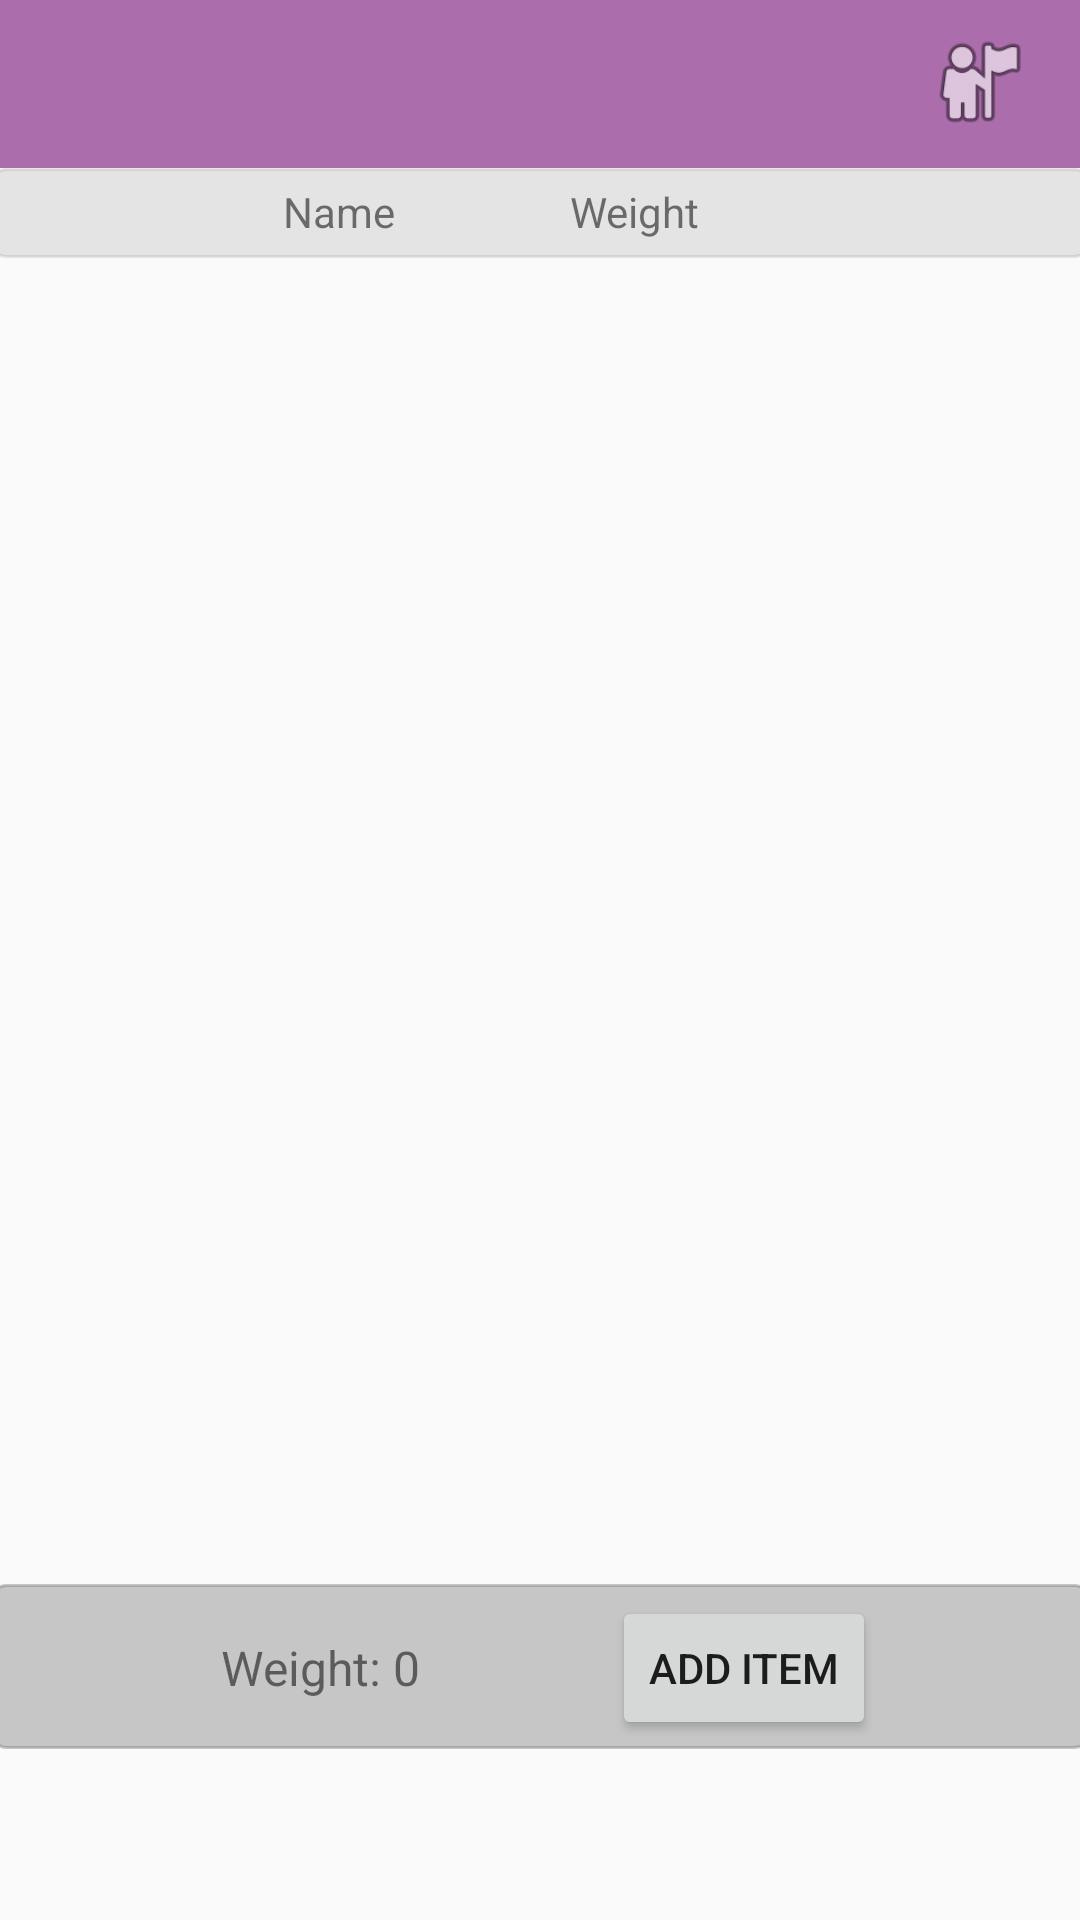

Write the Android layout XML for this screen, with the resource values it uses.
<!-- AndroidManifest.xml: application theme Theme.PlayerTool5e -->
<!-- res/layout/fragment_inventory.xml -->
<?xml version="1.0" encoding="utf-8"?>
<androidx.drawerlayout.widget.DrawerLayout xmlns:android="http://schemas.android.com/apk/res/android"

    xmlns:app="http://schemas.android.com/apk/res-auto"
    xmlns:tools="http://schemas.android.com/tools"
    android:id="@+id/my_drawer_layout"
    android:layout_width="match_parent"

    android:layout_height="match_parent"
    tools:context=".UI.Inventory.InventoryFragment"
    tools:ignore="HardcodedText">


    <androidx.constraintlayout.widget.ConstraintLayout
        android:layout_width="match_parent"
        android:layout_height="match_parent"
        android:layout_marginBottom="?android:attr/actionBarSize"
        android:id="@+id/inventory_fragment"
        tools:context=".UI.Inventory.InventoryFragment">

        <include
            android:id="@+id/toolbar"
            layout="@layout/toolbar"

            />


        <androidx.recyclerview.widget.RecyclerView


            android:id="@+id/inventory_recycler_view"
            android:layout_width="match_parent"
            android:layout_height="match_parent"

            android:layout_marginTop="86dp"
            android:layout_marginBottom="56dp"
            app:layout_constraintBottom_toBottomOf="parent"
            app:layout_constraintEnd_toEndOf="parent"
            app:layout_constraintHorizontal_bias="0.0"
            app:layout_constraintStart_toStartOf="parent"
            app:layout_constraintTop_toTopOf="parent"
            app:layout_constraintVertical_bias="1.0"
            tools:listitem="@layout/inventory_item" />

        <ImageView
            android:id="@+id/imageView5"
            android:layout_width="0dp"
            android:layout_height="55dp"
            android:layout_marginStart="-4dp"
            android:layout_marginEnd="-4dp"
            android:alpha="0.35"
            android:src="@drawable/rounded_corner_grey"
            app:layout_constraintBottom_toBottomOf="parent"
            app:layout_constraintEnd_toEndOf="parent"
            app:layout_constraintHorizontal_bias="0.0"
            app:layout_constraintStart_toStartOf="parent"
            app:layout_constraintTop_toBottomOf="@+id/inventory_recycler_view"
            app:layout_constraintVertical_bias="0.0"/>

        <Button
            android:id="@+id/add_items"
            android:layout_width="wrap_content"
            android:layout_height="wrap_content"

            android:text="Add Item"
            app:layout_constraintBottom_toBottomOf="parent"
            app:layout_constraintEnd_toEndOf="parent"
            app:layout_constraintHorizontal_bias="0.75"
            app:layout_constraintStart_toStartOf="parent"
            app:layout_constraintTop_toBottomOf="@+id/inventory_recycler_view" />

        <TextView
            android:id="@+id/textView"
            android:layout_width="wrap_content"
            android:layout_height="48dp"
            android:gravity="center"
            android:text="Weight: 0"
            android:textSize="16sp"
            app:layout_constraintBottom_toBottomOf="parent"
            app:layout_constraintEnd_toEndOf="parent"
            app:layout_constraintHorizontal_bias="0.25"
            app:layout_constraintStart_toStartOf="parent"
            app:layout_constraintTop_toBottomOf="@+id/inventory_recycler_view" />

        <ImageView
            android:id="@+id/imageView6"
            android:layout_width="match_parent"
            android:layout_height="30dp"
            android:layout_marginStart="-4dp"
            android:layout_marginEnd="-4dp"
            android:alpha="0.15"
            android:src="@drawable/rounded_corner_grey"
            app:layout_constraintEnd_toEndOf="parent"
            app:layout_constraintStart_toStartOf="parent"
            app:layout_constraintTop_toBottomOf="@+id/toolbar"
            android:contentDescription="@null" />

        <TextView
            android:id="@+id/textView5"
            android:layout_width="wrap_content"
            android:layout_height="wrap_content"
            android:layout_marginTop="5dp"
            android:layout_marginBottom="6dp"
            android:text="Name"
            app:layout_constraintBottom_toTopOf="@+id/inventory_recycler_view"
            app:layout_constraintEnd_toEndOf="parent"
            app:layout_constraintHorizontal_bias="0.3"
            app:layout_constraintStart_toStartOf="@+id/imageView6"
            app:layout_constraintTop_toBottomOf="@+id/toolbar"
            app:layout_constraintVertical_bias="1.0" />

        <TextView
            android:id="@+id/textView6"
            android:layout_width="wrap_content"
            android:layout_height="wrap_content"
            android:layout_marginTop="2dp"
            android:layout_marginBottom="6dp"
            android:text="Weight"
            app:layout_constraintBottom_toTopOf="@+id/inventory_recycler_view"
            app:layout_constraintEnd_toEndOf="parent"
            app:layout_constraintHorizontal_bias="0.6"
            app:layout_constraintStart_toStartOf="parent"
            app:layout_constraintTop_toBottomOf="@+id/toolbar"
            app:layout_constraintVertical_bias="1.0" />

    </androidx.constraintlayout.widget.ConstraintLayout>

    <com.google.android.material.navigation.NavigationView
        android:id="@+id/nav_view"
        android:layout_width="wrap_content"
        android:layout_height="match_parent"
        android:layout_gravity="right"
        android:fitsSystemWindows="false"

        >



        <androidx.core.widget.NestedScrollView
            android:layout_width="match_parent"
            android:layout_height="match_parent">

            <LinearLayout
                android:layout_width="match_parent"
                android:layout_height="match_parent"
                android:orientation="vertical">


                <Button
                    android:layout_width="match_parent"
                    android:layout_marginTop="-10dp"
                    android:id="@+id/new_character_button"
                    android:layout_marginStart="-10dp"
                    android:layout_marginEnd="-10dp"
                    android:textSize="22sp"
                    android:text="New Character"
                    android:layout_height="75dp"/>




                <androidx.recyclerview.widget.RecyclerView
                    android:id="@+id/character_drawer_recycler_view"
                    android:layout_width="match_parent"
                    android:layout_height="match_parent"

                    tools:listitem="@layout/character_item"
                    app:layout_constraintBottom_toBottomOf="parent"
                    app:layout_constraintEnd_toEndOf="parent"
                    android:nestedScrollingEnabled="false"

                    app:layout_constraintStart_toStartOf="parent"
                    app:layout_constraintTop_toTopOf="parent"
                     />



            </LinearLayout>

        </androidx.core.widget.NestedScrollView>


    </com.google.android.material.navigation.NavigationView>

</androidx.drawerlayout.widget.DrawerLayout>
<!-- res/layout/toolbar.xml (included above) -->
<?xml version="1.0" encoding="utf-8"?>
<androidx.constraintlayout.widget.ConstraintLayout xmlns:android="http://schemas.android.com/apk/res/android"
    xmlns:app="http://schemas.android.com/apk/res-auto"
    xmlns:tools="http://schemas.android.com/tools"
    android:layout_width="match_parent"

    android:background="@color/bard_rogue"
    android:layout_height="?android:attr/actionBarSize">

    <TextView
        android:id="@+id/textView2"
        android:layout_width="0dp"
        android:layout_height="0dp"
        android:layout_marginStart="4dp"
        android:layout_marginTop="4dp"
        android:layout_marginEnd="4dp"
        android:layout_marginBottom="4dp"
        android:textSize="25sp"

        android:textStyle="bold"
        android:gravity="center|start"
        android:autoSizeTextType="uniform"
        app:layout_constraintBottom_toBottomOf="parent"
        app:layout_constraintEnd_toStartOf="@+id/inventory_toolbar_button"
        app:layout_constraintHorizontal_bias="0.05"
        app:layout_constraintStart_toStartOf="parent"
        app:layout_constraintTop_toTopOf="parent"
        app:layout_constraintVertical_bias="0.50" />

    <ImageButton
        android:id="@+id/inventory_toolbar_button"
        android:layout_width="36dp"
        android:layout_height="36dp"
        android:background="@null"
        android:scaleType="fitCenter"
        app:layout_constraintBottom_toBottomOf="parent"
        app:layout_constraintEnd_toEndOf="parent"
        app:layout_constraintHorizontal_bias="0.952"
        app:layout_constraintStart_toStartOf="parent"
        app:layout_constraintTop_toTopOf="parent"
        app:layout_constraintVertical_bias="0.473"
        app:srcCompat="@android:drawable/ic_menu_myplaces" />
</androidx.constraintlayout.widget.ConstraintLayout>
<!-- res/layout/inventory_item.xml (included above) -->
<?xml version="1.0" encoding="utf-8"?>
<androidx.constraintlayout.widget.ConstraintLayout xmlns:android="http://schemas.android.com/apk/res/android"
    xmlns:app="http://schemas.android.com/apk/res-auto"
    xmlns:tools="http://schemas.android.com/tools"
    android:layout_width="match_parent"
    android:layout_height="wrap_content"
    android:minHeight="60dp"
    android:id="@+id/inventory_item_layout"
    android:clickable="true"
    android:focusable="true">


    <TextView
        android:id="@+id/item_weight"
        android:layout_width="48dp"
        android:layout_height="wrap_content"


        android:gravity="center"
        android:text="weight"
        android:textSize="16sp"
        app:layout_constraintBottom_toBottomOf="parent"
        app:layout_constraintEnd_toStartOf="@+id/minus_button"
        app:layout_constraintStart_toEndOf="@+id/item_name"
        app:layout_constraintTop_toTopOf="parent"
        app:layout_constraintVertical_bias="0.512" />

    <EditText
        android:id="@+id/item_edit_text"
        android:layout_width="60dp"
        android:layout_height="40dp"
        android:gravity="center"
        android:imeOptions="actionDone"
        android:inputType="number"
        android:text="2"
        android:textSize="17sp"

        android:selectAllOnFocus="true"
        android:singleLine="true"
        app:layout_constraintBottom_toBottomOf="parent"
        app:layout_constraintEnd_toEndOf="parent"
        app:layout_constraintHorizontal_bias="0.89"
        app:layout_constraintStart_toStartOf="parent"
        app:layout_constraintTop_toTopOf="parent" />

    <TextView
        android:id="@+id/item_name"
        android:layout_width="160dp"
        android:layout_height="wrap_content"
        android:layout_marginStart="8dp"
        android:layout_marginTop="4dp"
        android:layout_marginBottom="4dp"
        android:gravity="center"
        android:text="name"
        android:textSize="16sp"
        app:layout_constraintBottom_toBottomOf="parent"

        app:layout_constraintStart_toEndOf="@+id/item_button"
        app:layout_constraintTop_toTopOf="parent"
        app:layout_constraintVertical_bias="0.512" />

    <ImageButton
        android:id="@+id/item_button"

        android:layout_width="42dp"
        android:layout_height="0dp"

        android:background="@color/ddb_red"
        android:src="@drawable/delete_1487_svgrepo_com"
        android:textSize="18sp"
        app:layout_constraintBottom_toBottomOf="parent"
        app:layout_constraintEnd_toEndOf="parent"
        app:layout_constraintHorizontal_bias="0.0"
        app:layout_constraintStart_toStartOf="parent"
        app:layout_constraintTop_toTopOf="parent" />

    <ImageButton
        android:id="@+id/plus_button"
        android:layout_width="wrap_content"
        android:layout_height="wrap_content"
        android:background="@null"

        app:layout_constraintBottom_toBottomOf="@+id/item_edit_text"
        app:layout_constraintStart_toEndOf="@+id/item_edit_text"
        app:layout_constraintTop_toTopOf="@+id/item_edit_text"
        app:srcCompat="@drawable/plus_large_svgrepo_com" />

    <ImageButton
        android:id="@+id/minus_button"
        android:layout_width="wrap_content"
        android:layout_height="wrap_content"
        android:background="@null"
        app:layout_constraintBottom_toBottomOf="@+id/item_edit_text"
        app:layout_constraintEnd_toStartOf="@+id/item_edit_text"
        app:layout_constraintTop_toTopOf="@+id/item_edit_text"
        app:layout_constraintVertical_bias="0.6"
        app:srcCompat="@drawable/minus_svgrepo_com" />


</androidx.constraintlayout.widget.ConstraintLayout>
<!-- res/layout/character_item.xml (included above) -->
<?xml version="1.0" encoding="utf-8"?>
<androidx.constraintlayout.widget.ConstraintLayout xmlns:android="http://schemas.android.com/apk/res/android"
    xmlns:app="http://schemas.android.com/apk/res-auto"
    xmlns:tools="http://schemas.android.com/tools"
    android:layout_width="match_parent"
    android:layout_height="wrap_content"
    android:minHeight="48dp"
    android:id="@+id/character_item_layout"
    android:clickable="true"
    android:focusable="true">


    <Button
        android:id="@+id/edit_character_button"
        android:layout_width="wrap_content"
        android:layout_height="0dp"
        android:layout_marginTop="-8dp"
        android:layout_marginEnd="-4dp"
        android:layout_marginBottom="-8dp"
        android:text="Edit"
        app:layout_constraintBottom_toBottomOf="parent"
        app:layout_constraintEnd_toEndOf="parent"
        app:layout_constraintTop_toTopOf="parent"
        app:layout_constraintVertical_bias="1.0" />

    <TextView
        android:id="@+id/character_textview"
        android:layout_width="0dp"
        android:layout_height="wrap_content"
        android:layout_marginStart="8dp"
        android:gravity="center|start"
        android:text="TextView"
        android:textSize="18sp"
        app:layout_constraintBottom_toBottomOf="parent"
        app:layout_constraintEnd_toEndOf="parent"
        app:layout_constraintEnd_toStartOf="@+id/edit_character_button"
        app:layout_constraintStart_toStartOf="parent"
        app:layout_constraintTop_toTopOf="parent" />

    <Button
        android:id="@+id/invisible_button"
        style="?android:attr/borderlessButtonStyle"
        android:layout_width="323dp"
        android:layout_height="0dp"
        android:backgroundTint="#00000000"

        app:layout_constraintBottom_toBottomOf="parent"
        app:layout_constraintEnd_toStartOf="@+id/edit_character_button"
        app:layout_constraintHorizontal_bias="0.0"
        app:layout_constraintStart_toStartOf="parent"
        app:layout_constraintTop_toTopOf="parent" />

</androidx.constraintlayout.widget.ConstraintLayout>
<!-- resources referenced by this layout -->
<resources>
  <color name="bard_rogue">#AB6DAC</color>
  <color name="ddb_red">#C73032</color>
  <!-- drawable delete_1487_svgrepo_com (drawable) -->
  <vector xmlns:android="http://schemas.android.com/apk/res/android" android:height="24dp" android:viewportHeight="21" android:viewportWidth="21" android:width="24dp">
  
      <path android:fillColor="#000000" android:fillType="evenOdd" android:pathData="M7.35,16.5L9.45,16.5L9.45,8.5L7.35,8.5L7.35,16.5ZM11.55,16.5L13.65,16.5L13.65,8.5L11.55,8.5L11.55,16.5ZM5.25,18.5L15.75,18.5L15.75,6.5L5.25,6.5L5.25,18.5ZM7.35,4.5L13.65,4.5L13.65,2.5L7.35,2.5L7.35,4.5ZM15.75,4.5L15.75,0.5L5.25,0.5L5.25,4.5L0,4.5L0,6.5L3.15,6.5L3.15,20.5L17.85,20.5L17.85,6.5L21,6.5L21,4.5L15.75,4.5Z" android:strokeColor="#00000000" android:strokeWidth="1"/>
      
  </vector>
  <!-- drawable minus_svgrepo_com (drawable) -->
  <vector xmlns:android="http://schemas.android.com/apk/res/android"
      android:width="35dp"
      android:height="35dp"
      android:viewportWidth="24"
      android:viewportHeight="24">
    <path
        android:pathData="M6,12L18,12"
        android:strokeLineJoin="round"
        android:strokeWidth="2"
        android:fillColor="#00000000"
        android:strokeColor="#000000"
        android:strokeLineCap="round"/>
  </vector>
  <!-- drawable plus_large_svgrepo_com (drawable) -->
  <vector xmlns:android="http://schemas.android.com/apk/res/android"
      android:width="35dp"
      android:height="35dp"
      android:viewportWidth="24"
      android:viewportHeight="24">
    <path
        android:pathData="M4,12H20M12,4V20"
        android:strokeLineJoin="round"
        android:strokeWidth="2"
        android:fillColor="#00000000"
        android:strokeColor="#000000"
        android:strokeLineCap="round"/>
  </vector>
  <!-- drawable rounded_corner_grey (drawable) -->
  <?xml version="1.0" encoding="utf-8"?>
  <shape xmlns:android="http://schemas.android.com/apk/res/android" >
      <stroke
          android:width="1dp"
          android:color="@color/background_grey" />
  
      <solid android:color="@color/background_grey" />
  
      <padding
          android:left="1dp"
          android:right="1dp"
          android:bottom="1dp"
          android:top="1dp" />
  
      <corners android:radius="5dp" />
  </shape>
  <style name="Theme.PlayerTool5e" parent="Theme.AppCompat.DayNight.NoActionBar">
          
          <item name="colorPrimary">@color/purple_500</item>
          <item name="colorPrimaryVariant">@color/purple_700</item>
          <item name="colorOnPrimary">@color/white</item>
          
          <item name="colorSecondary">@color/teal_200</item>
          <item name="colorSecondaryVariant">@color/teal_700</item>
          <item name="colorOnSecondary">@color/black</item>
          
          <item name="android:statusBarColor">?attr/colorPrimaryVariant</item>
          
      </style>
  <color name="background_grey">#656565</color>
  <color name="purple_500">#FF6200EE</color>
  <color name="purple_700">#FF3700B3</color>
  <color name="white">#FFFFFFFF</color>
  <color name="teal_200">#FF03DAC5</color>
  <color name="teal_700">#FF018786</color>
  <color name="black">#FF000000</color>
</resources>
